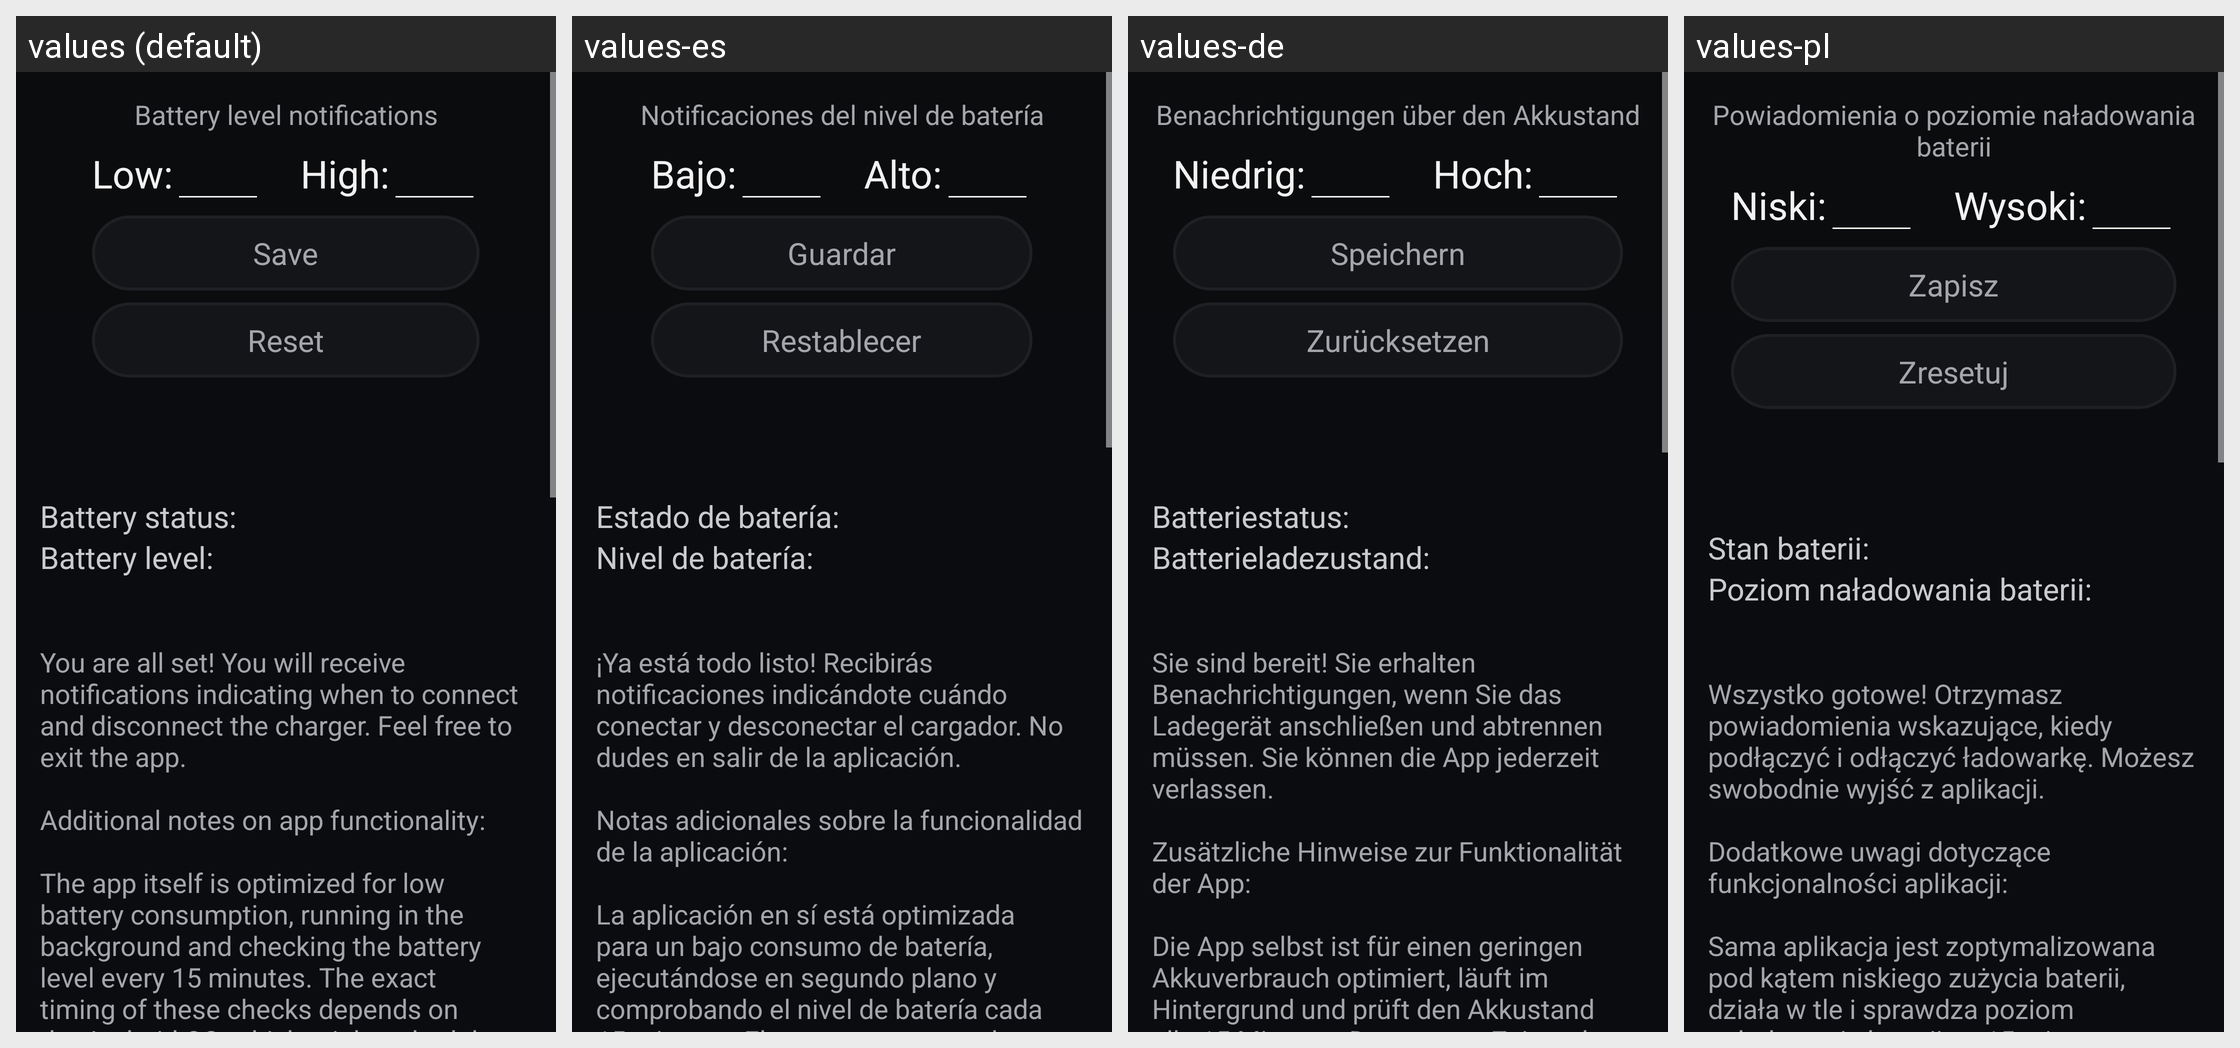

This grid shows one Android layout under several languages. Give, for every string resource on the screen, its name, the default text and each shown locale's text.
Android screen res/layout/activity_main.xml rendered under 4 locales, left to right: values (default), values-es, values-de, values-pl. Device: Nexus 5 (rendered at 1080×1920; each locale shown at half size, 540×960, under a caption strip naming it); theme AppTheme.
Other locales in the repository, not shown: values-ar, values-cs, values-eo, values-et, values-fr, values-gl, values-hu, values-in, values-it, values-iw, values-ja, values-ko, values-nb-rNO, values-nl, values-pt, values-pt-rBR, values-ru, values-sl, values-ta, values-tok, values-uk, values-zh-rCN, values-zh-rTW.
Strings drawn on this screen, with the default value and each locale's value (text and hints the layout hard-codes, and strings that could not be matched under every locale, appear in the picture but are not listed):

BatteryLevelNotifications
  values: Battery level notifications
  values-es: Notificaciones del nivel de batería
  values-de: Benachrichtigungen über den Akkustand
  values-pl: Powiadomienia o poziomie naładowania baterii

Low
  values: Low:
  values-es: Bajo:
  values-de: Niedrig:
  values-pl: Niski:

High
  values: High:
  values-es: Alto:
  values-de: Hoch:
  values-pl: Wysoki:

Save
  values: Save
  values-es: Guardar
  values-de: Speichern
  values-pl: Zapisz

Reset
  values: Reset
  values-es: Restablecer
  values-de: Zurücksetzen
  values-pl: Zresetuj

BatteryStatus
  values: Battery status:
  values-es: Estado de batería:
  values-de: Batteriestatus:
  values-pl: Stan baterii:

BatteryLevel
  values: Battery level:
  values-es: Nivel de batería:
  values-de: Batterieladezustand:
  values-pl: Poziom naładowania baterii:

MessageOK
  values: You are all set! You will receive notifications indicating when to connect and disconnect the charger. Feel free to exit the app. 
      
      Additional notes on app functionality: 
      
      The app itself is optimized for low battery consumption, running in the background and checking the battery level every 15 minutes. The exact timing of these checks depends on the Android OS, which might schedule them …[clipped]
  values-es: ¡Ya está todo listo! Recibirás notificaciones indicándote cuándo conectar y desconectar el cargador. No dudes en salir de la aplicación. 
      
      Notas adicionales sobre la funcionalidad de la aplicación: 
      
      La aplicación en sí está optimizada para un bajo consumo de batería, ejecutándose en segundo plano y comprobando el nivel de batería cada 15 minutos. El momento exacto de estas comprobaciones depende …[clipped]
  values-de: Sie sind bereit! Sie erhalten Benachrichtigungen, wenn Sie das Ladegerät anschließen und abtrennen müssen. Sie können die App jederzeit verlassen.
      
      Zusätzliche Hinweise zur Funktionalität der App: 
      
      Die App selbst ist für einen geringen Akkuverbrauch optimiert, läuft im Hintergrund und prüft den Akkustand alle 15 Minuten. Der genaue Zeitpunkt dieser Überprüfungen hängt vom Android-Betriebssystem …[clipped]
  values-pl: Wszystko gotowe! Otrzymasz powiadomienia wskazujące, kiedy podłączyć i odłączyć ładowarkę. Możesz swobodnie wyjść z aplikacji.
      
      Dodatkowe uwagi dotyczące funkcjonalności aplikacji:
      
      Sama aplikacja jest zoptymalizowana pod kątem niskiego zużycia baterii, działa w tle i sprawdza poziom naładowania baterii co 15 minut. Dokładny czas tych sprawdzeń zależy od systemu operacyjnego Android, który może …[clipped]
